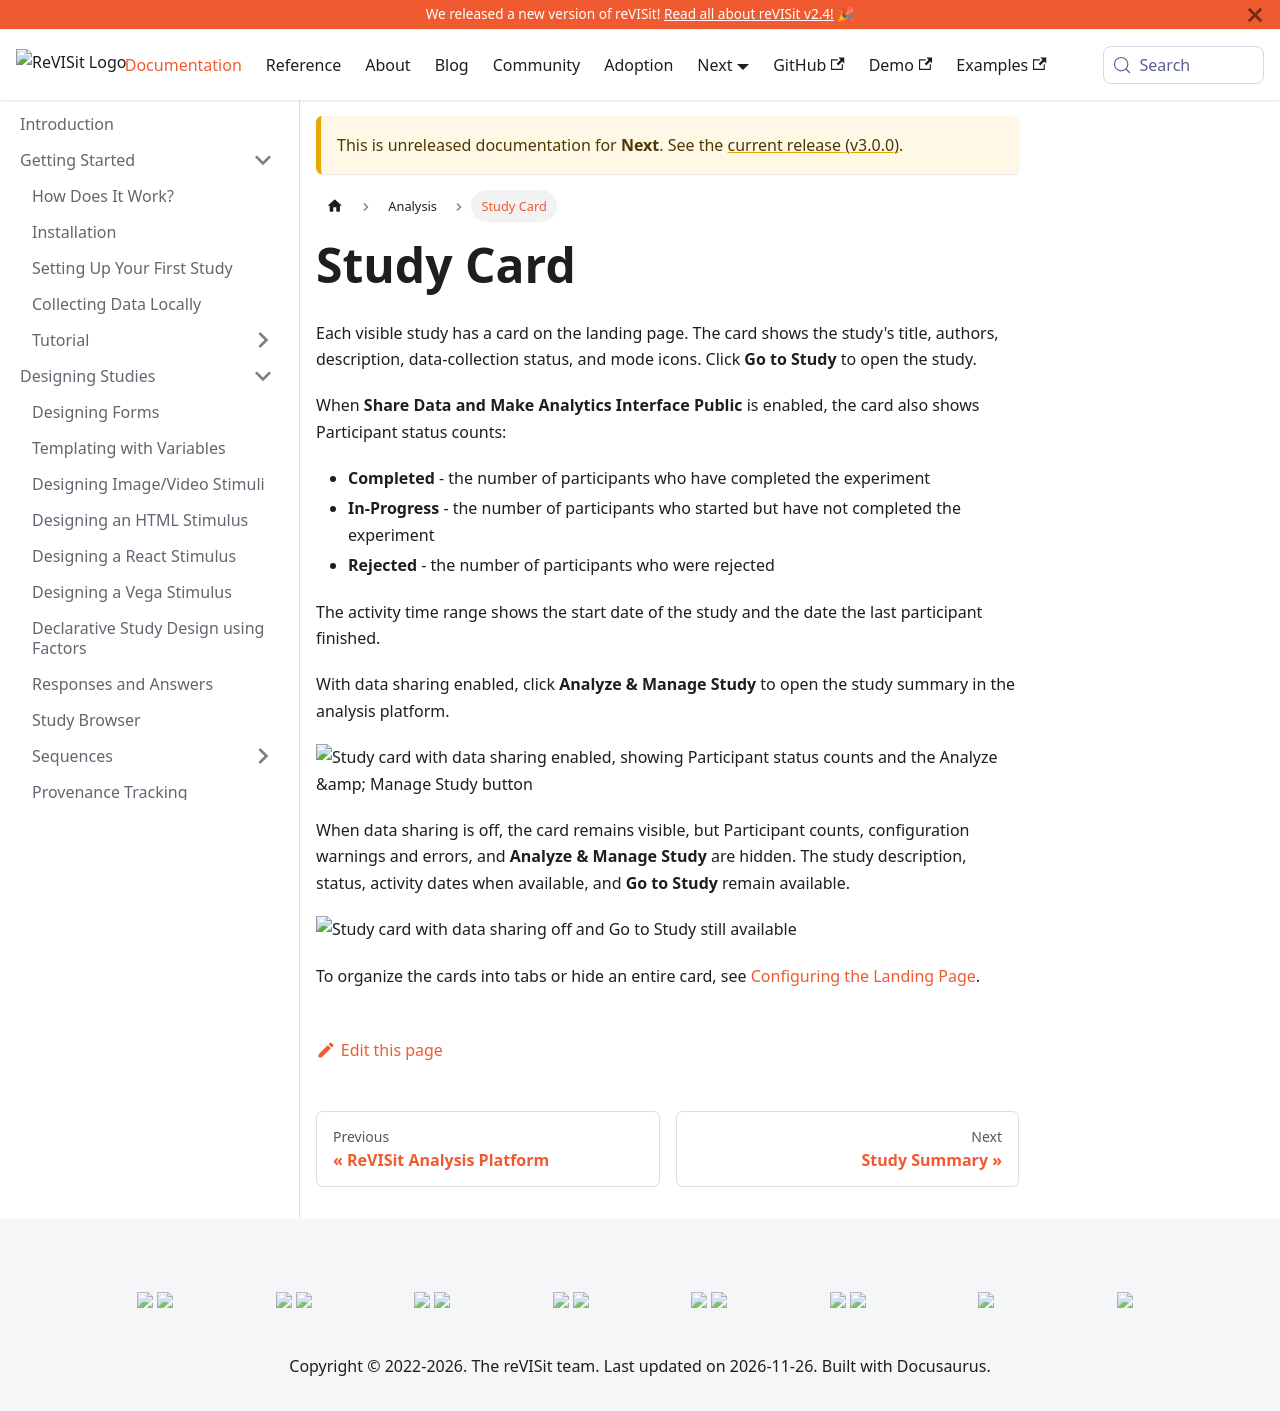

repository: revisit-studies/reVISit-studies.github.io · page: PR293/docs/next/analysis/study-card/index.html · generator: docusaurus

# Study Card

Each visible study has a card on the landing page. The card shows the study's title, authors, description, data-collection status, and mode icons. Click **Go to Study** to open the study.

When **Share Data and Make Analytics Interface Public** is enabled, the card also shows Participant status counts:

- **Completed** - the number of participants who have completed the experiment
- **In-Progress** - the number of participants who started but have not completed the experiment
- **Rejected** - the number of participants who were rejected

The activity time range shows the start date of the study and the date the last participant finished.

With data sharing enabled, click **Analyze & Manage Study** to open the study summary in the analysis platform.

![Study card with data sharing enabled, showing Participant status counts and the Analyze & Manage Study button](./img/study-card.png)

When data sharing is off, the card remains visible, but Participant counts, configuration warnings and errors, and **Analyze & Manage Study** are hidden. The study description, status, activity dates when available, and **Go to Study** remain available.

![Study card with data sharing off and Go to Study still available](./img/study-card/data-sharing-off.jpg)

To organize the cards into tabs or hide an entire card, see [Configuring the Landing Page](../data-and-deployment/landing-page.md).
